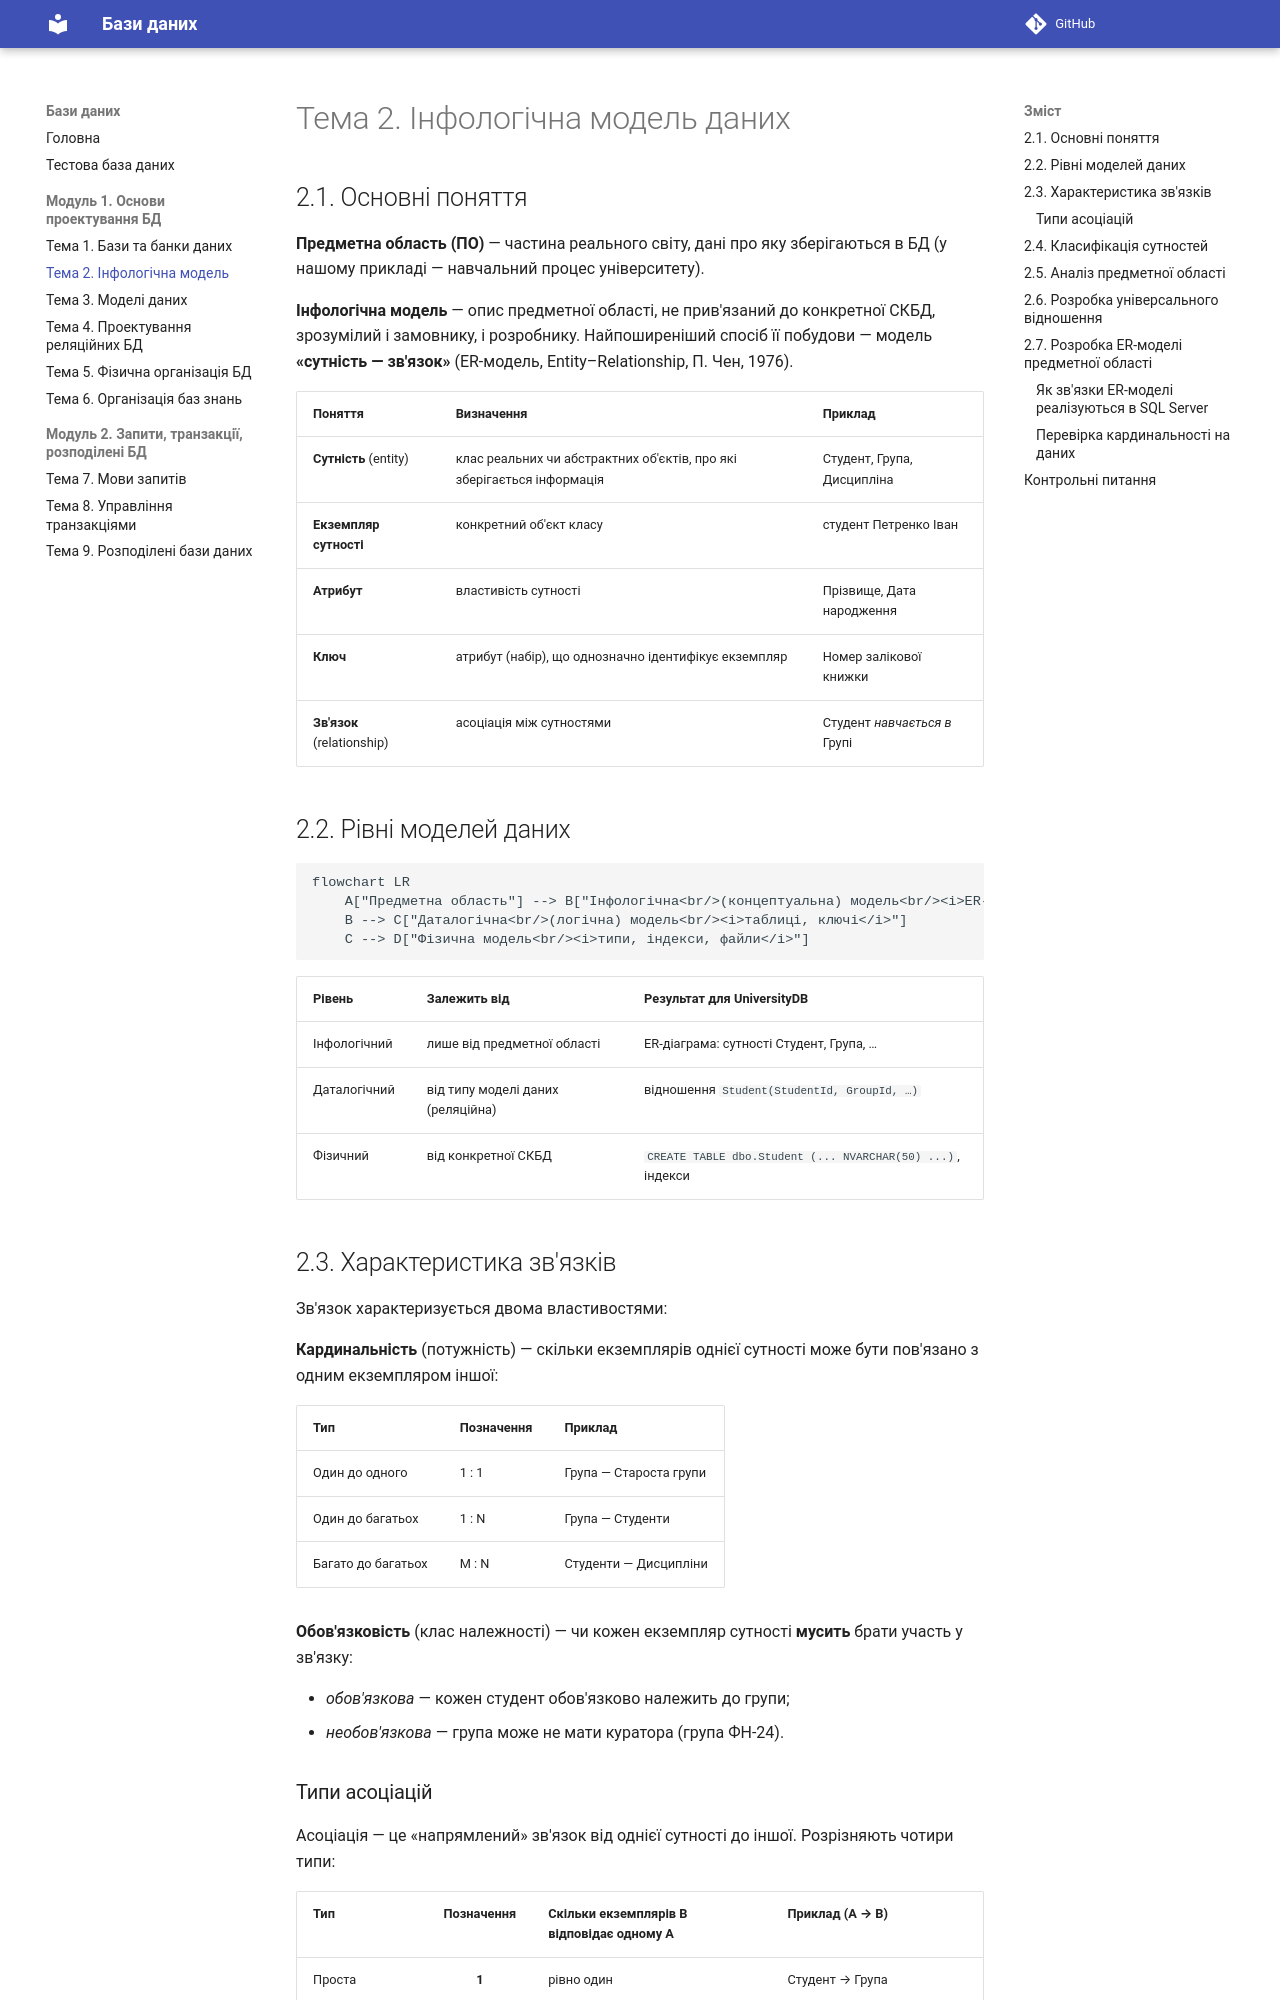

repository: shpil1993/DBTutorial · page: module1/topic2/index.html · generator: mkdocs

# Тема 2. Інфологічна модель даних

## 2.1. Основні поняття

**Предметна область (ПО)** — частина реального світу, дані про яку зберігаються в БД
(у нашому прикладі — навчальний процес університету).

**Інфологічна модель** — опис предметної області, не прив'язаний до конкретної СКБД,
зрозумілий і замовнику, і розробнику. Найпоширеніший спосіб її побудови — модель
**«сутність — зв'язок»** (ER-модель, Entity–Relationship, П. Чен, 1976).

| Поняття | Визначення | Приклад |
|---------|-----------|---------|
| **Сутність** (entity) | клас реальних чи абстрактних об'єктів, про які зберігається інформація | Студент, Група, Дисципліна |
| **Екземпляр сутності** | конкретний об'єкт класу | студент Петренко Іван |
| **Атрибут** | властивість сутності | Прізвище, Дата народження |
| **Ключ** | атрибут (набір), що однозначно ідентифікує екземпляр | Номер залікової книжки |
| **Зв'язок** (relationship) | асоціація між сутностями | Студент *навчається в* Групі |

## 2.2. Рівні моделей даних

```mermaid
flowchart LR
    A["Предметна область"] --> B["Інфологічна<br/>(концептуальна) модель<br/><i>ER-діаграма</i>"]
    B --> C["Даталогічна<br/>(логічна) модель<br/><i>таблиці, ключі</i>"]
    C --> D["Фізична модель<br/><i>типи, індекси, файли</i>"]
```

| Рівень | Залежить від | Результат для UniversityDB |
|--------|-------------|----------------------------|
| Інфологічний | лише від предметної області | ER-діаграма: сутності Студент, Група, … |
| Даталогічний | від типу моделі даних (реляційна) | відношення `Student(StudentId, GroupId, …)` |
| Фізичний | від конкретної СКБД | `CREATE TABLE dbo.Student (... NVARCHAR(50) ...)`, індекси |

## 2.3. Характеристика зв'язків

Зв'язок характеризується двома властивостями:

**Кардинальність** (потужність) — скільки екземплярів однієї сутності може бути пов'язано
з одним екземпляром іншої:

| Тип | Позначення | Приклад |
|-----|-----------|---------|
| Один до одного | 1 : 1 | Група — Староста групи |
| Один до багатьох | 1 : N | Група — Студенти |
| Багато до багатьох | M : N | Студенти — Дисципліни |

**Обов'язковість** (клас належності) — чи кожен екземпляр сутності **мусить** брати участь
у зв'язку:

* *обов'язкова* — кожен студент обов'язково належить до групи;
* *необов'язкова* — група може не мати куратора (група ФН-24).

### Типи асоціацій

Асоціація — це «напрямлений» зв'язок від однієї сутності до іншої. Розрізняють чотири типи:

| Тип | Позначення | Скільки екземплярів B відповідає одному A | Приклад (A → B) |
|-----|:---------:|-------------------------------------------|-----------------|
| Проста | **1** | рівно один | Студент → Група |
| Умовна | **C** | нуль або один | Група → Куратор |
| Множинна | **M** | один або більше | Група (сформована) → Студенти |
| Умовно-множинна | **MC** | нуль, один або більше | Викладач → Дисципліни, які він веде |

Зв'язок описують парою асоціацій. Наприклад, «Група — Студент» = **1 : MC**
(у студента рівно одна група; у групи — нуль або більше студентів).

## 2.4. Класифікація сутностей

| Вид сутності | Опис | Приклад в UniversityDB |
|--------------|------|------------------------|
| **Стрижнева** (сильна) | існує самостійно, не залежить від інших | Факультет, Студент, Дисципліна |
| **Асоціативна** | реалізує зв'язок M:N між сутностями, може мати власні атрибути | Викладання (`Teaching`), Оцінка (`Grade`) |
| **Характеристична** (слабка) | описує іншу сутність і не існує без неї | Оплата (`Payment`) — не існує без студента |
| **Позначальна** | позначає (посилається на) іншу сутність, зв'язок 1:N | Група позначає кафедру (`DepartmentId`) |
| **Підтип / супертип** | ієрархія узагальнення: спільні атрибути в супертипі | Людина → Студент, Викладач |
